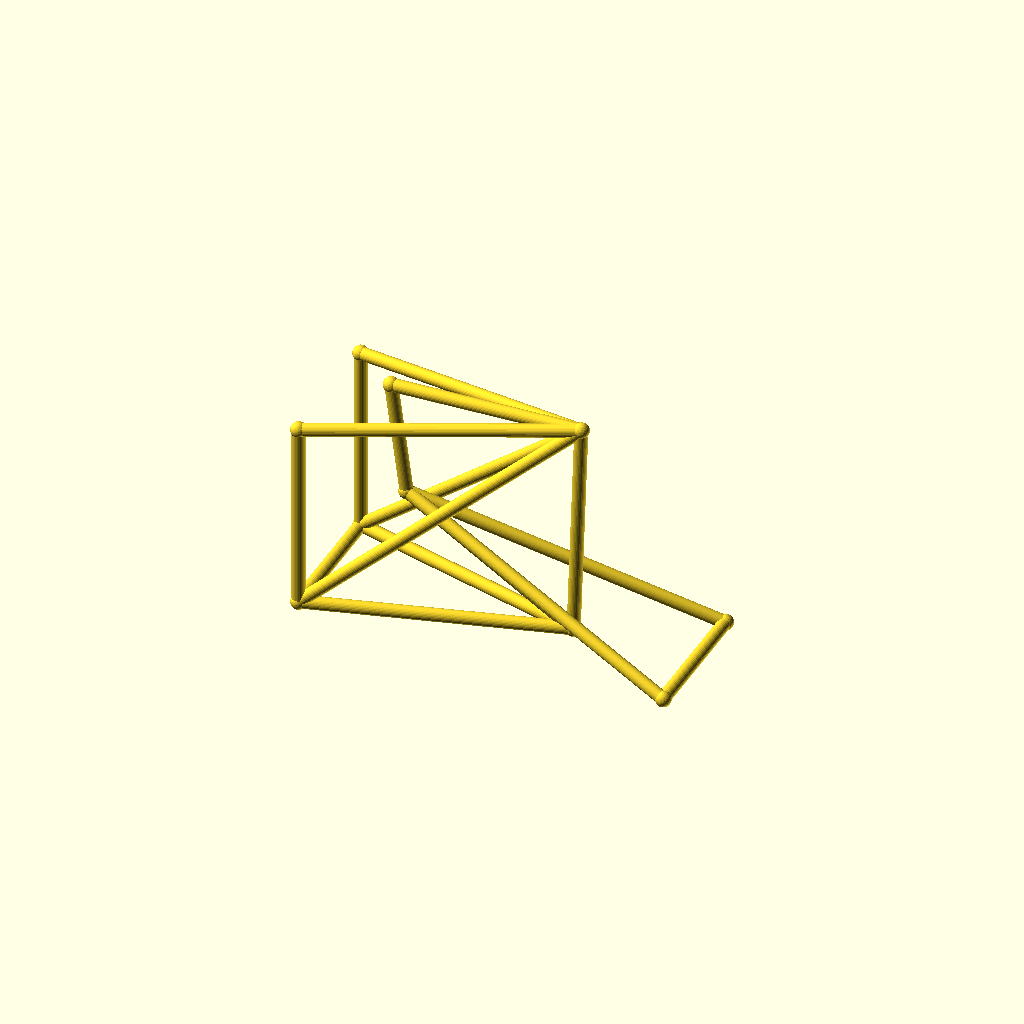
Cell 1: rendered with the file's own defaults.
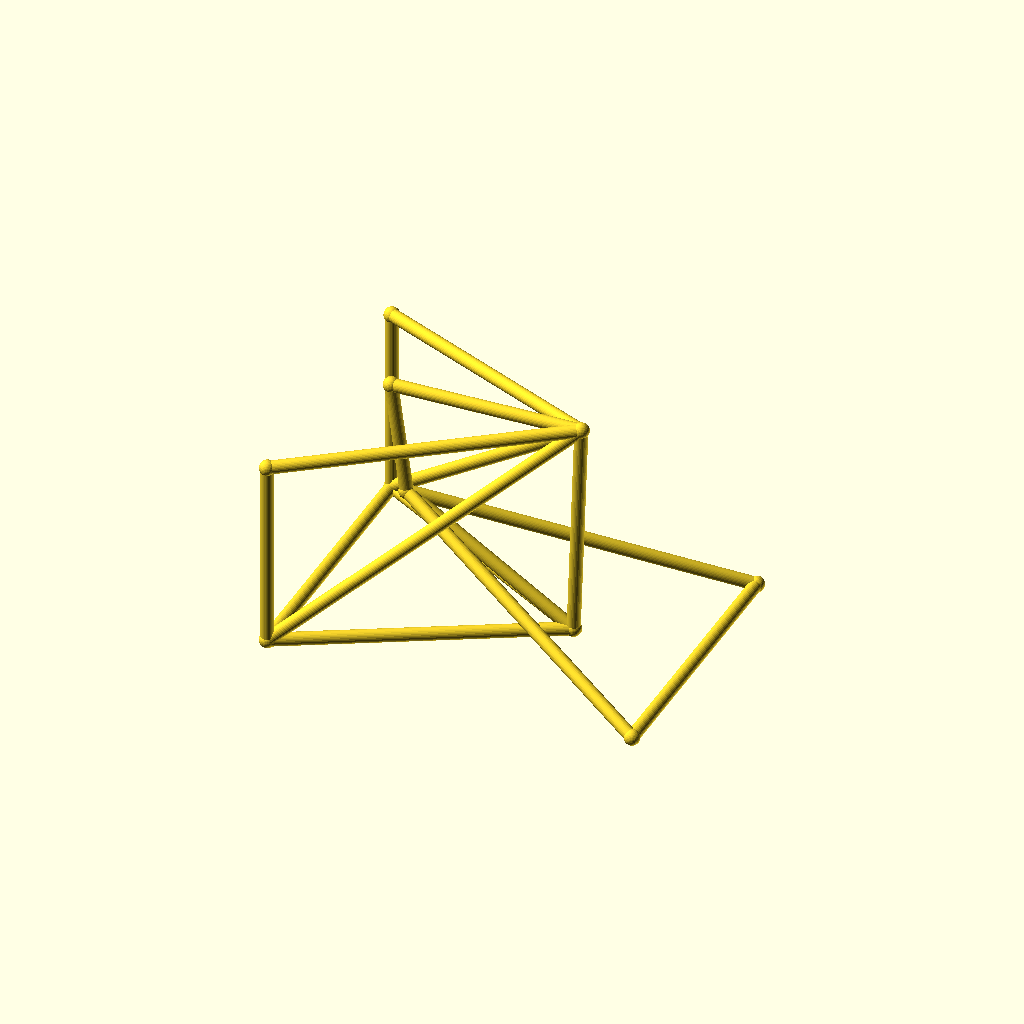
Cell 2 — track set to 104, the other parameters unchanged.
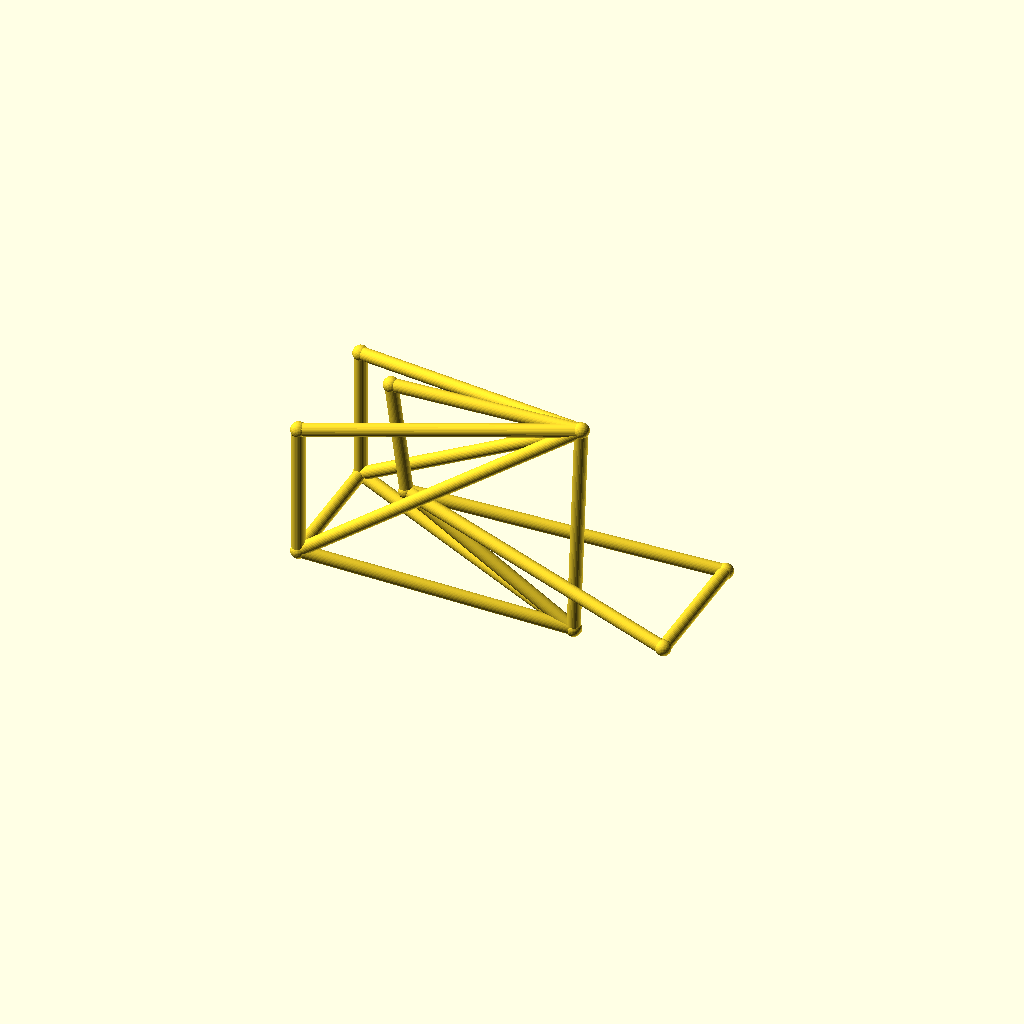
Cell 3 — hub_z set to 44, the other parameters unchanged.
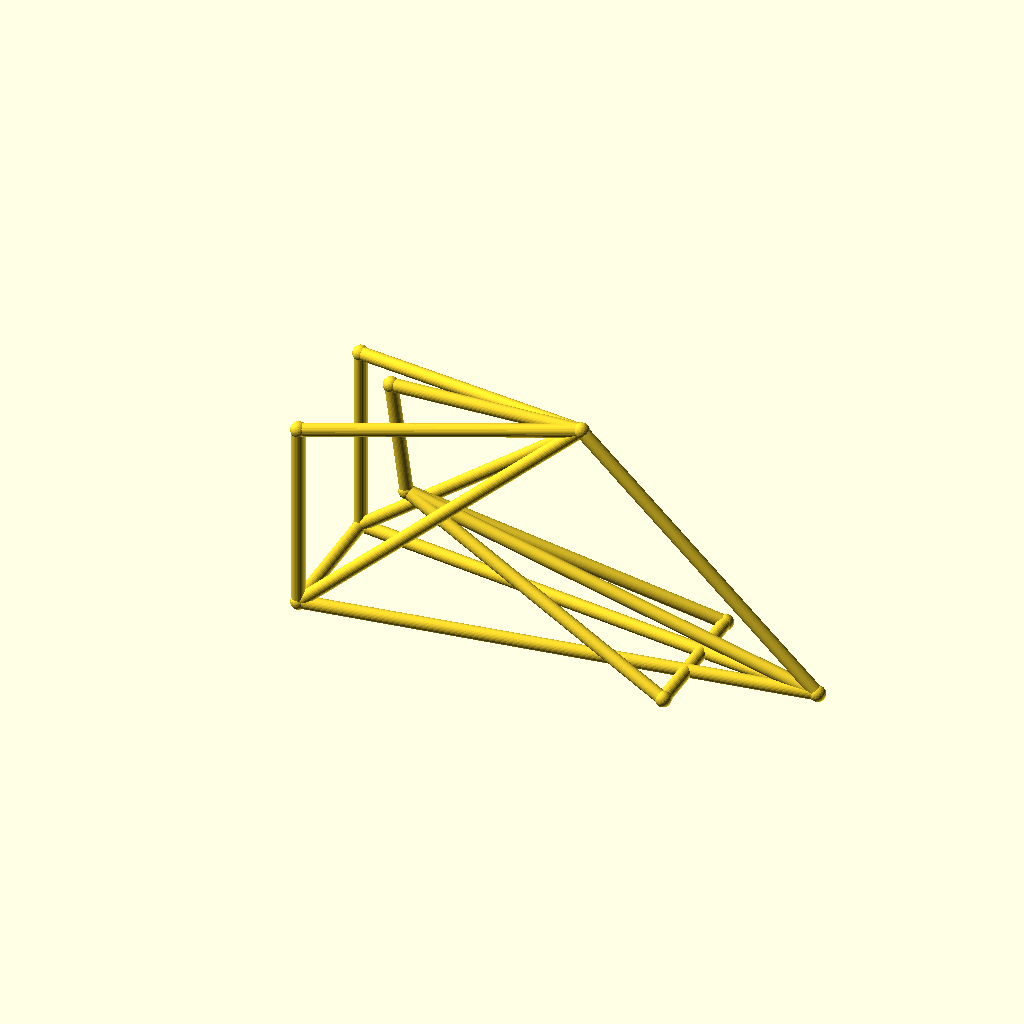
Cell 4 — bb_x set to 190, the other parameters unchanged.
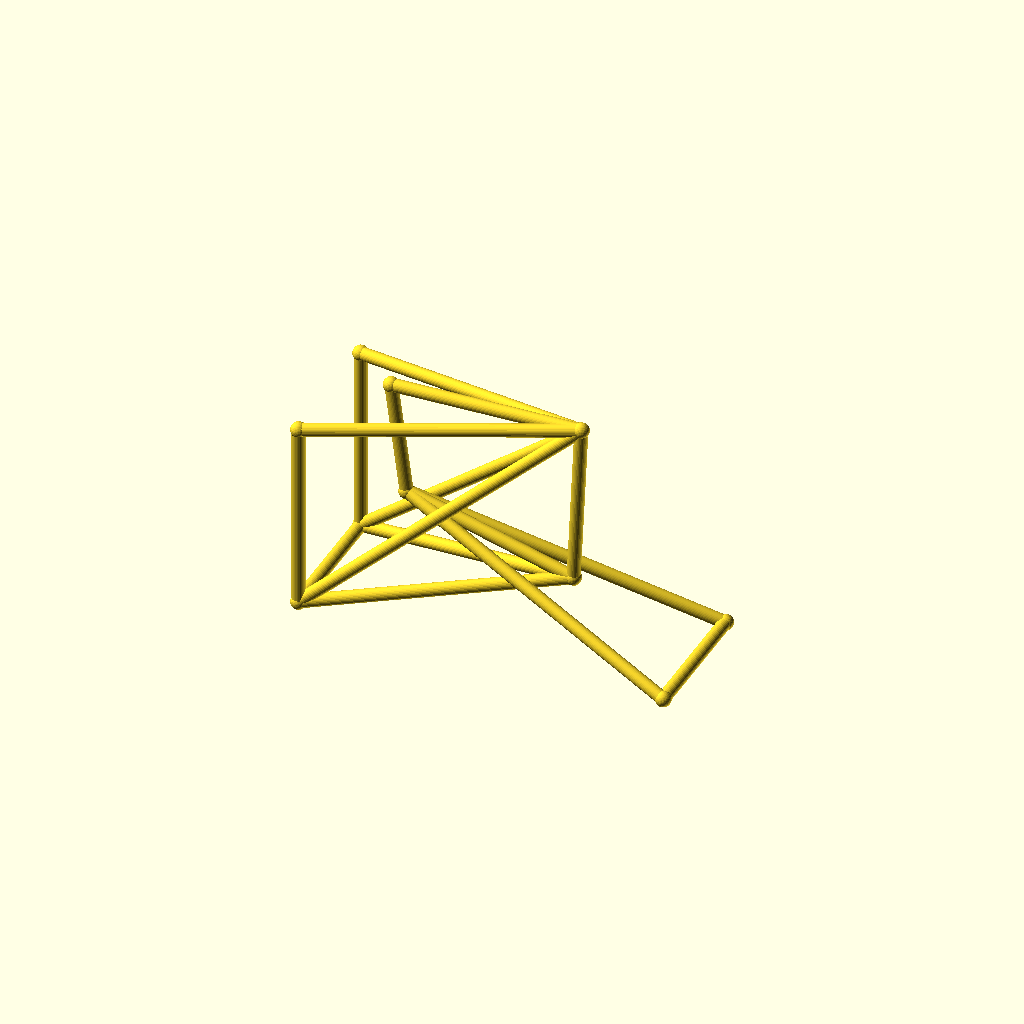
Cell 5: bb_z = 44 (everything else at default).
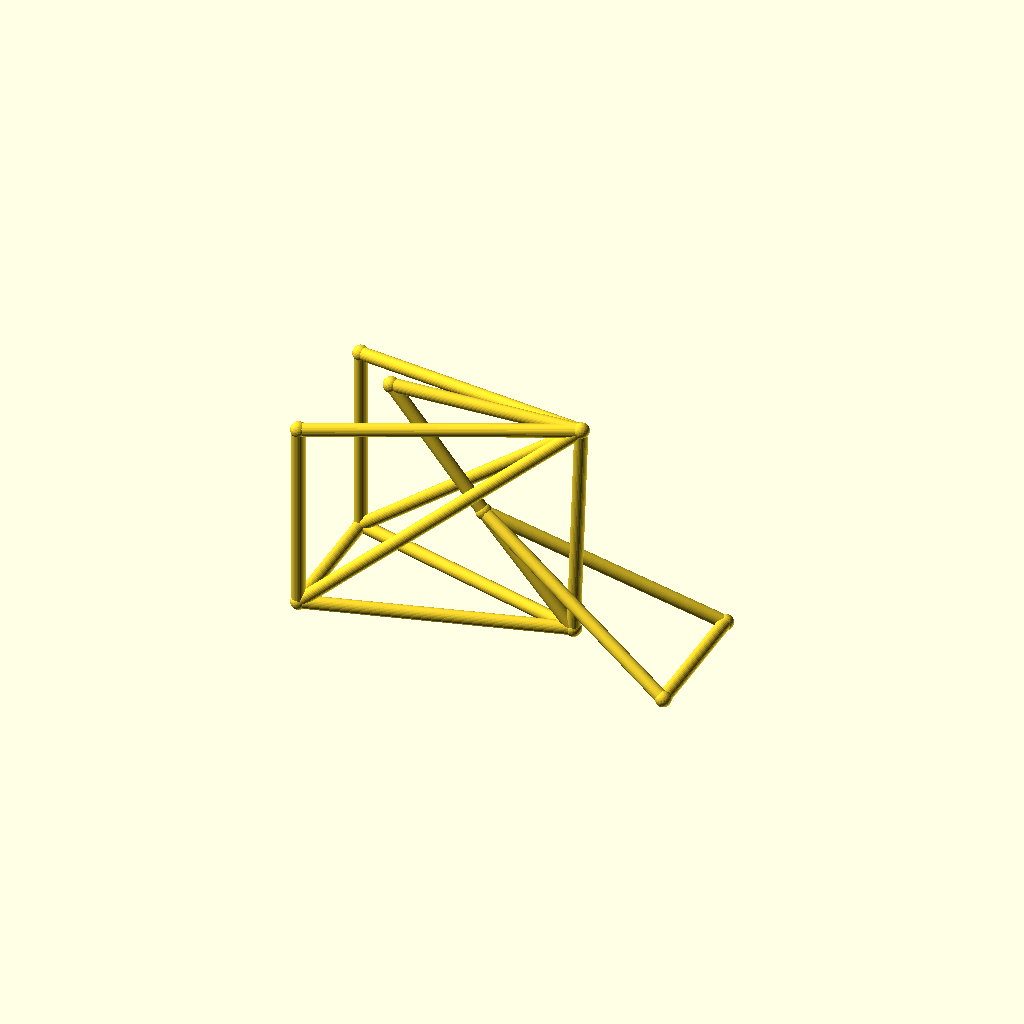
Cell 6: ht_bot_x = 60 (everything else at default).
One fixed orthographic camera (rotation 55°, 0°, 25°; colour scheme Cornfield) for every cell.
OpenSCAD source file optional_data/data/wire3/bikeframe/scene_0166.scad:
$fn = 32;

// ----------------------------------------------------------------------
// Bicycle frame: diamond frame, wheelbase 142 mm, with rack
// ----------------------------------------------------------------------

// --- parameters (mm) ---
track = 52;               // distance between the rear dropouts
hub_z = 22;               // wheel hub height
bb_x = 95;                // bottom bracket X
bb_z = 22;                // bottom bracket height
ht_bot_x = 30;            // head tube bottom X
ht_bot_z = 62;            // head tube bottom height
ht_top_x = 24;            // head tube top X
ht_top_z = 106;           // head tube top height
st_x = 98;                // seat cluster X
st_z = 108;               // seat cluster height
fh_x = 142;               // front hub X (wheelbase)
tube_r = 2.5;             // frame tube radius
joint_r = 3;              // joint ball radius
rack_z = 96;              // luggage rack height

bbox_x = fh_x + 2 * joint_r;  // overall X, joints included
bbox_y = track + 2 * joint_r;  // overall Y, joints included
bbox_z = 108 - hub_z + 2 * joint_r;  // overall Z, joints included
tube_d = 2 * tube_r;  // frame tube diameter
wheelbase = fh_x;  // rear axle to front hub
nodes = [[bb_x, 0, bb_z], [ht_bot_x, 0, ht_bot_z], [ht_top_x, 0, ht_top_z], [st_x, 0, st_z], [0, track / 2, hub_z], [0, -track / 2, hub_z], [fh_x, track / 2, hub_z], [fh_x, -track / 2, hub_z], [0, track / 2, rack_z], [0, -track / 2, rack_z]];

module member(a, b, r) {
  /* round stock from joint a to joint b, ends buried in the joint balls */
  d = b - a;
  length = norm(d);
  translate(a) rotate([0, acos(d[2] / length), atan2(d[1], d[0])])
    cylinder(h = length, r = r);
}

module joint(p, r) {
  /* ball at the joint centre, fatter than every member meeting there */
  translate(p) sphere(r = r);
}

/* members - each call is one graph edge */
member(nodes[1], nodes[2], tube_r);
member(nodes[1], nodes[0], tube_r);
member(nodes[2], nodes[3], tube_r);
member(nodes[3], nodes[0], tube_r);
member(nodes[0], nodes[4], tube_r);
member(nodes[0], nodes[5], tube_r);
member(nodes[3], nodes[4], tube_r);
member(nodes[3], nodes[5], tube_r);
member(nodes[1], nodes[6], tube_r);
member(nodes[1], nodes[7], tube_r);
member(nodes[6], nodes[7], tube_r);
member(nodes[4], nodes[5], tube_r);
member(nodes[3], nodes[8], tube_r);
member(nodes[3], nodes[9], tube_r);
member(nodes[8], nodes[4], tube_r);
member(nodes[9], nodes[5], tube_r);

/* joint balls */
for (p = nodes) joint(p, joint_r);
Parameter table extracted from the source (name, type, default, range or options):
track: number, default 52
hub_z: number, default 22
bb_x: number, default 95
bb_z: number, default 22
ht_bot_x: number, default 30
ht_bot_z: number, default 62
ht_top_x: number, default 24
ht_top_z: number, default 106
st_x: number, default 98
st_z: number, default 108
fh_x: number, default 142
tube_r: number, default 2.5
joint_r: number, default 3
rack_z: number, default 96
